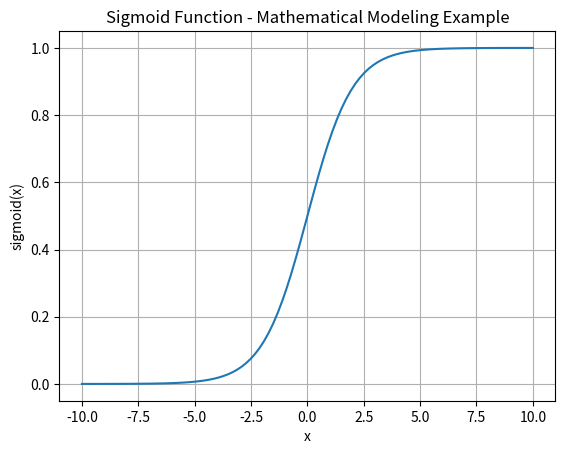

Here is the Python script that generated this plot:
# data_model.py
# [redacted]

import numpy as np
import matplotlib.pyplot as plt

def sigmoid(x):
    """Basic mathematical function used in machine learning."""
    return 1 / (1 + np.exp(-x))

x = np.linspace(-10, 10, 100)
y = sigmoid(x)

plt.plot(x, y)
plt.title("Sigmoid Function - Mathematical Modeling Example")
plt.xlabel("x")
plt.ylabel("sigmoid(x)")
plt.grid(True)
plt.show()
